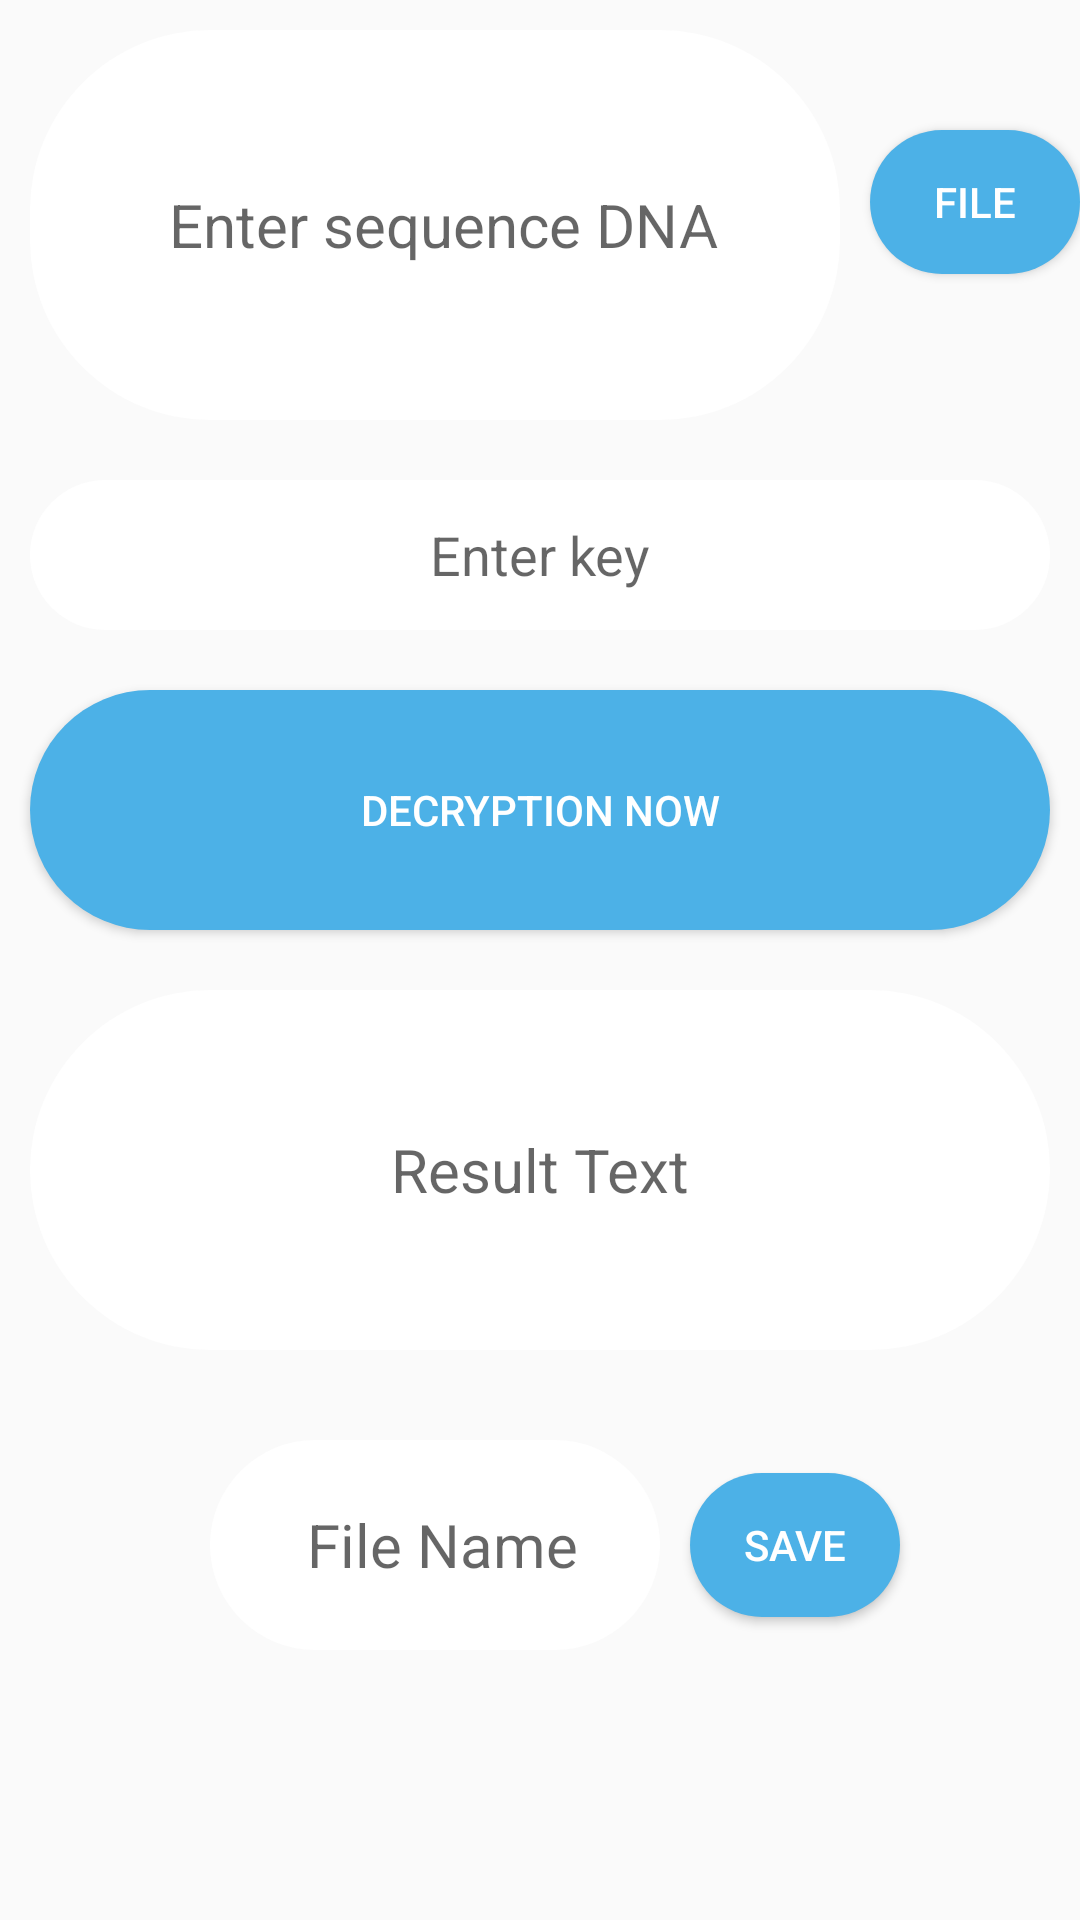

Produce the Android XML layout that renders to this screen, including the resource entries it uses.
<!-- AndroidManifest.xml: application theme AppTheme -->
<!-- res/layout/activity_decryption_file.xml -->
<?xml version="1.0" encoding="utf-8"?>
<LinearLayout xmlns:android="http://schemas.android.com/apk/res/android"
    xmlns:app="http://schemas.android.com/apk/res-auto"
    xmlns:tools="http://schemas.android.com/tools"
    android:background="@drawable/imgbackground2"
    android:orientation="vertical"
    android:layout_width="match_parent"
    android:layout_height="match_parent"
    tools:context=".ActivityDecryptionFile">
    <LinearLayout
        android:layout_width="match_parent"
        android:orientation="horizontal"
        android:layout_height="wrap_content">
        <EditText
            android:id="@+id/sequenceDNA_File_id"
            android:layout_width="270dp"
            android:layout_height="130dp"
            android:background="@drawable/edit_shape"
            android:layout_margin="10dp"
            android:hint=" Enter sequence DNA"
            android:gravity="center"
            android:textSize="20dp"
            />
        <Button
            android:layout_width="70dp"
            android:background="@drawable/btn_shape"
            android:layout_height="wrap_content"
            android:text="File"
            android:textColor="#ffffff"
            android:onClick="btn_choise_file"
            />
    </LinearLayout>
    <LinearLayout
        android:layout_width="match_parent"
        android:orientation="vertical"
        android:layout_height="wrap_content">
        <EditText
            android:id="@+id/id_key"
            android:layout_width="match_parent"
            android:layout_height="50dp"
            android:background="@drawable/edit_shape"
            android:hint="Enter key"
            android:maxLength="16"
            android:textColor="#f00"
            android:layout_margin="10dp"
            android:gravity="center"
            />
        <Button
            android:layout_width="match_parent"
            android:layout_height="80dp"
            android:text="Decryption now"
            android:textColor="#ffffff"
            android:background="@drawable/btn_shape"
            android:layout_margin="10dp"
            android:onClick="btn_Decryption_file"
            />
        <EditText
            android:id="@+id/Result_DNA_id"
            android:layout_width="match_parent"
            android:layout_height="120dp"
            android:background="@drawable/edit_shape"
            android:layout_margin="10dp"
            android:hint="Result Text"
            android:gravity="center"
            android:textSize="20dp"
            />
    </LinearLayout>
    <LinearLayout
        android:layout_width="match_parent"
        android:orientation="horizontal"
        android:gravity="center"
        android:layout_margin="10dp"
        android:layout_height="wrap_content">
        <EditText
            android:id="@+id/Filename_id"
            android:layout_width="150dp"
            android:layout_height="70dp"
            android:background="@drawable/edit_shape"
            android:layout_margin="10dp"
            android:hint=" File Name"
            android:gravity="center"
            android:textSize="20dp"
            />
        <Button
            android:layout_width="70dp"
            android:background="@drawable/btn_shape"
            android:layout_height="wrap_content"
            android:text="Save"
            android:textColor="#ffffff"
            android:onClick="btn_Save_File"
            />
    </LinearLayout>
</LinearLayout>
<!-- resources referenced by this layout -->
<resources>
  <!-- drawable btn_shape (drawable) -->
  <?xml version="1.0" encoding="utf-8"?>
  <shape xmlns:android="http://schemas.android.com/apk/res/android">
      <corners android:radius="60dp"/>
      <solid android:color="#4CB1E7"/>
  </shape>
  <!-- drawable edit_shape (drawable) -->
  <?xml version="1.0" encoding="utf-8"?>
  <shape xmlns:android="http://schemas.android.com/apk/res/android">
      <corners android:radius="60dp"/>
      <solid android:color="#ffffff"/>
  
  </shape>
  <style name="AppTheme" parent="Theme.AppCompat.Light.DarkActionBar">
          
          <item name="colorPrimary">#1C1D1D</item>
          <item name="colorPrimaryDark">#737776</item>
          <item name="colorAccent">@color/colorAccent</item>
      </style>
  <!-- not gathered from this repository: default colours our renderer supplied (Android Studio template values) -->
  <color name="colorAccent">#FF03DAC5</color>
</resources>
